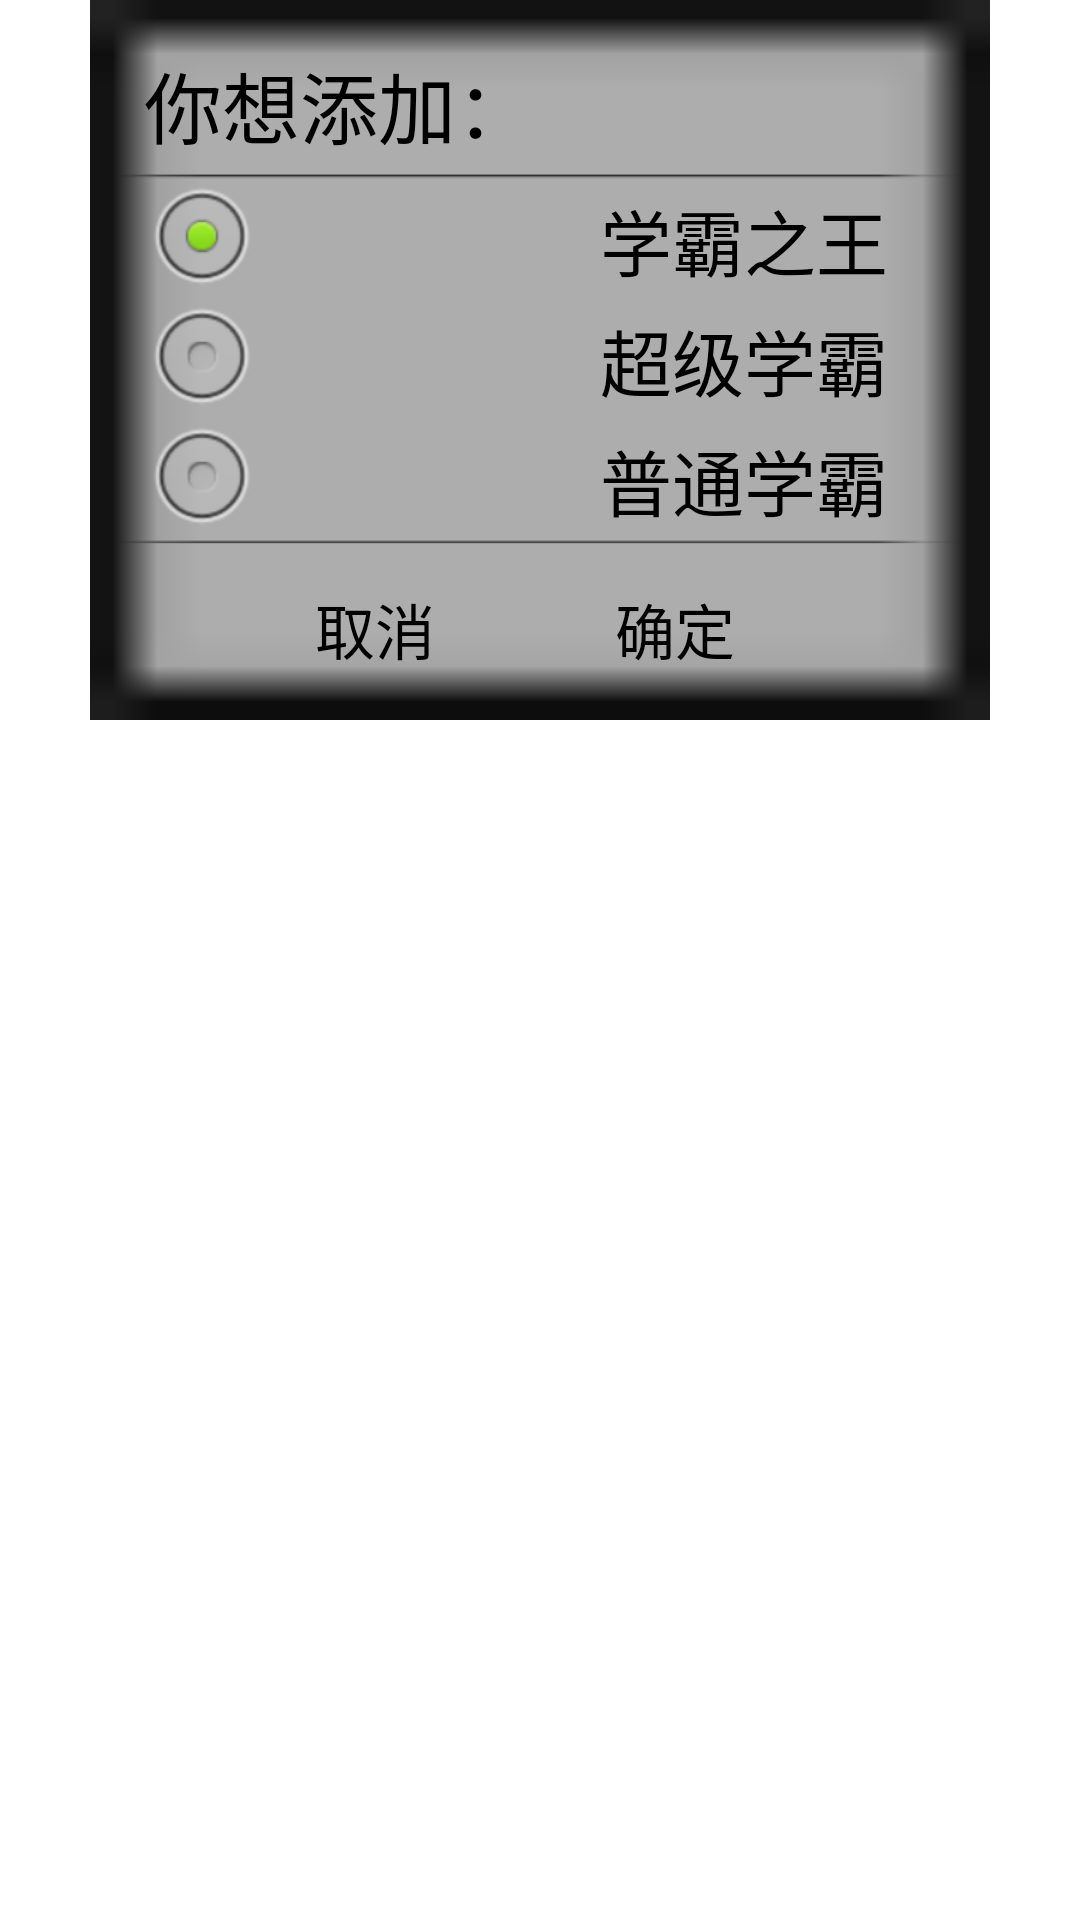

Here is an Android app screen rendered from its layout file. Give the layout XML and the strings, colors and styles it references.
<!-- AndroidManifest.xml: application theme AppTheme -->
<!-- res/layout/add_zixi_plan_xb.xml -->
<?xml version="1.0" encoding="utf-8"?>
<RelativeLayout xmlns:android="http://schemas.android.com/apk/res/android"
    android:id="@+id/RelativeLayout_xb"
    android:layout_width="match_parent"
    android:layout_height="match_parent"
    android:orientation="vertical" >

    <LinearLayout
        android:id="@+id/LinearLayout"
        android:layout_width="300dp"
        android:layout_height="240dp"
        android:layout_alignParentTop="true"
        android:layout_centerHorizontal="true"
        android:background="@drawable/bg_add_zixi_plan_pop"
        android:orientation="vertical" >

        <TextView
            android:id="@+id/textView1"
            android:layout_width="match_parent"
            android:layout_height="60dp"
            android:background="@drawable/bg_pop_zixiplan"
            android:gravity="center|left"
            android:paddingLeft="18sp"
            android:paddingTop="10sp"
            android:text="你想添加："
            android:textColor="#000001"
            android:textSize="26sp" />

        <RadioGroup
            android:id="@+id/radioGroup1"
            android:layout_width="match_parent"
            android:layout_height="wrap_content"
            android:paddingLeft="18sp"
            android:paddingRight="8sp" >

            <RadioButton
                android:id="@+id/radio0"
                android:layout_width="match_parent"
                android:layout_height="40dp"
                android:checked="true"
                android:text="                   学霸之王"
                android:textSize="24sp" />

            <RadioButton
                android:id="@+id/radio1"
                android:layout_width="match_parent"
                android:layout_height="40dp"
                android:text="                   超级学霸"
                android:textSize="24sp" />
                

            <RadioButton
                android:id="@+id/radio2"
                android:layout_width="match_parent"
                android:layout_height="40dp"
                android:text="                   普通学霸"
                android:textSize="24sp" />
        </RadioGroup>

        <LinearLayout
            android:layout_width="match_parent"
            android:layout_height="50dp"
            android:background="@drawable/bg_pop_zixiplan_below"
            android:gravity="center|fill_vertical"
            android:paddingLeft="18sp"
            android:paddingRight="18sp"
            android:paddingTop="5sp" >

            <Button
                android:id="@+id/button_yes"
                android:layout_width="100dp"
                android:layout_height="wrap_content"
                android:background="@drawable/pop_zixiplan_bt"
                android:paddingRight="10sp"
                android:paddingTop="10sp"
                android:text="取消"
                android:textColor="@drawable/pop_bt_color"
                android:textSize="20sp" />

            <Button
                android:id="@+id/button_no"
                android:layout_width="100dp"
                android:layout_height="wrap_content"
                android:background="@drawable/pop_zixiplan_bt"
                android:paddingRight="10sp"
                android:paddingTop="10sp"
                android:text="确定"
                android:textColor="@drawable/pop_bt_color"
                android:textSize="20sp" />
        </LinearLayout>
    </LinearLayout>

</RelativeLayout>
<!-- resources referenced by this layout -->
<resources>
  <!-- drawable bg_add_zixi_plan_pop: png bitmap (drawable-mdpi, 3018 bytes) -->
  <!-- drawable bg_pop_zixiplan: png bitmap (drawable-mdpi, 2981 bytes) -->
  <!-- drawable bg_pop_zixiplan_below: png bitmap (drawable-mdpi, 2986 bytes) -->
  <!-- drawable pop_bt_color (drawable) -->
  <?xml version="1.0" encoding="utf-8"?>
  <selector xmlns:android="http://schemas.android.com/apk/res/android" >
      <item android:state_focused="true" android:state_enabled="true" android:color="@drawable/button_gray"/>
      <item android:state_enabled="true" android:state_selected="true" android:color="@drawable/button_gray"/>
      <item android:state_enabled="true" android:state_pressed="true" android:color="@drawable/button_gray"/>
      <item android:color="@color/black"/>
  
  </selector>
  <!-- drawable pop_zixiplan_bt (drawable) -->
  <?xml version="1.0" encoding="utf-8"?>
  <selector xmlns:android="http://schemas.android.com/apk/res/android" >
      <item android:state_pressed="true" android:drawable="@drawable/bg_add_zixi_plan_pop_bt"/>
     <item android:state_selected="true" android:drawable="@drawable/bg_add_zixi_plan_pop_bt"/>
     <item android:state_checked="true" android:drawable="@drawable/bg_add_zixi_plan_pop_bt"/>
     <item android:drawable="@drawable/transparent"/> 
  
  </selector>
  <style name="AppTheme" parent="AppBaseTheme">
          <item name="android:windowTitleSize">0dip</item>  
          
      </style>
  <color name="black">#000000</color>
  <!-- drawable bg_add_zixi_plan_pop_bt: png bitmap (drawable-mdpi, 3015 bytes) -->
  <style name="AppBaseTheme" parent="android:Theme.Light">
          
      </style>
</resources>
